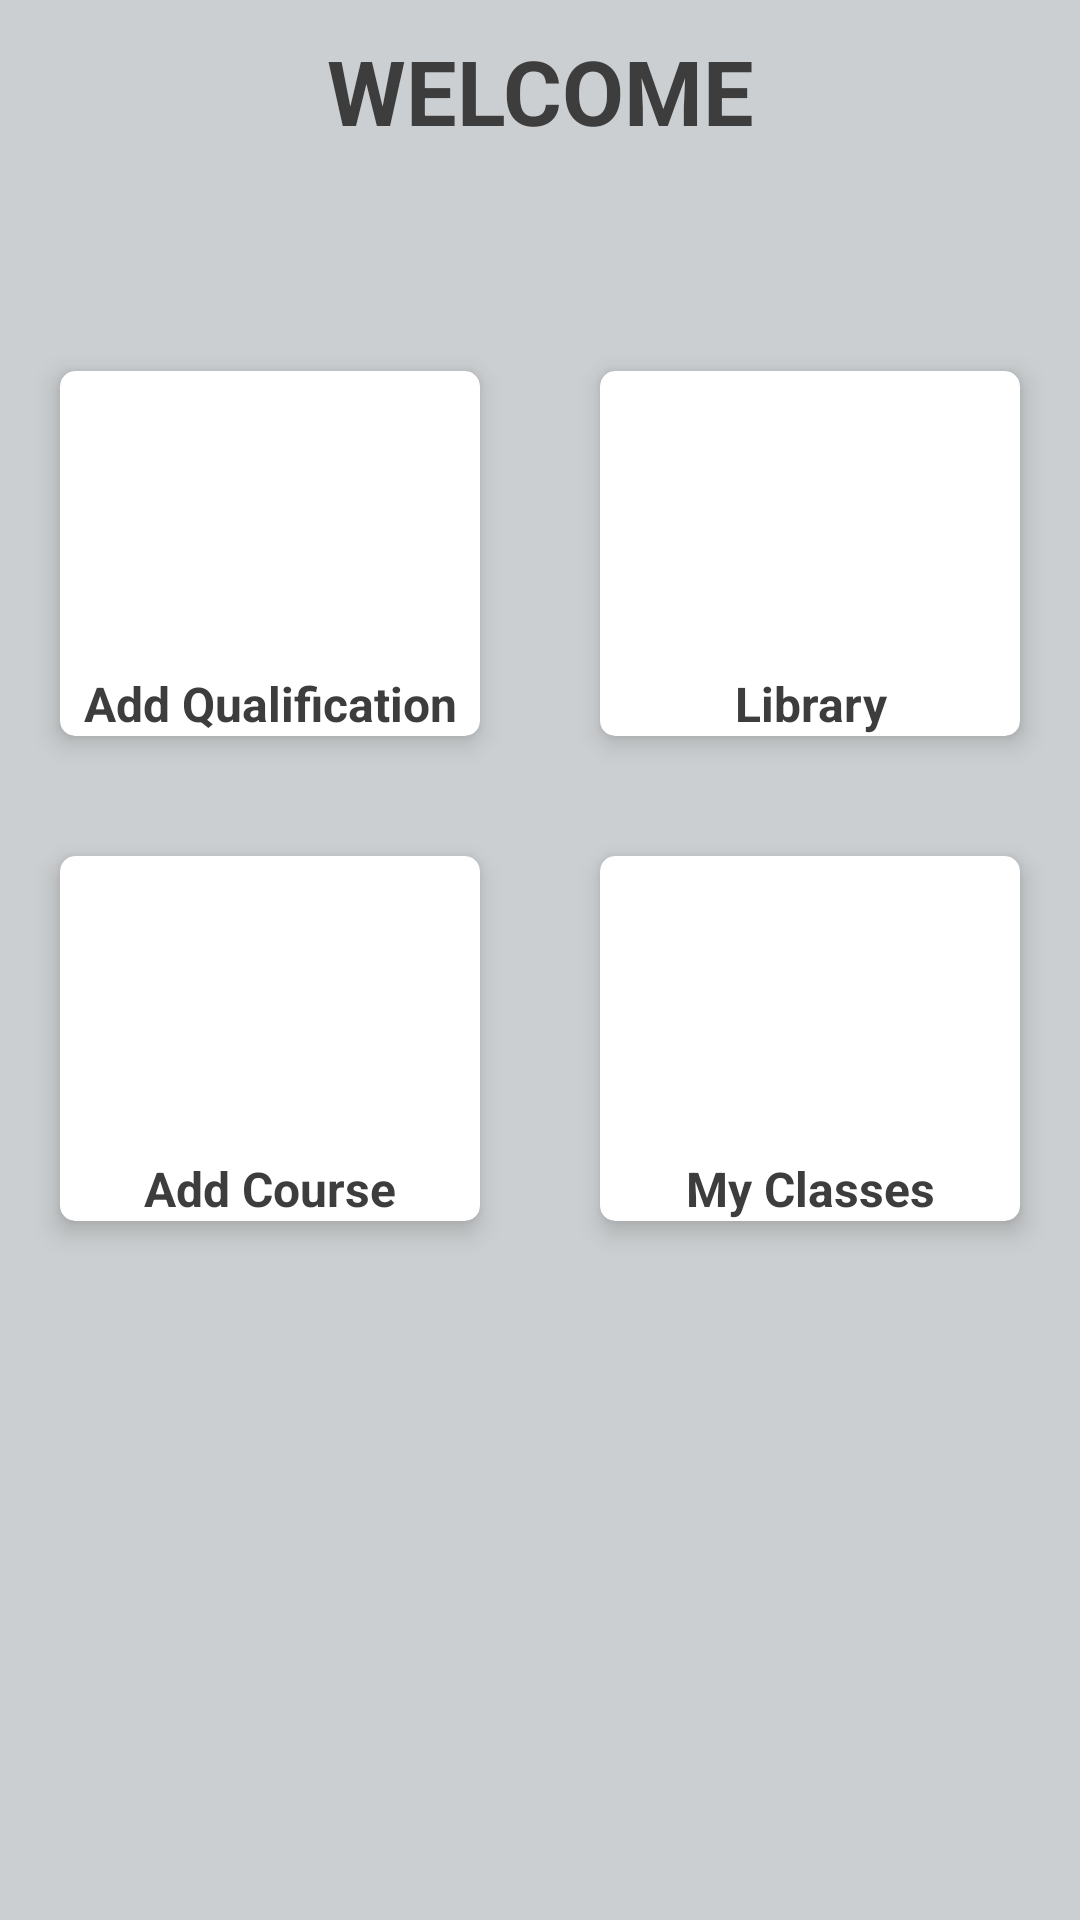

Produce the Android XML layout that renders to this screen, including the resource entries it uses.
<!-- AndroidManifest.xml: application theme AppTheme -->
<!-- res/layout/student_home_activity.xml -->
<?xml version="1.0" encoding="utf-8"?>
<LinearLayout xmlns:android="http://schemas.android.com/apk/res/android"
    xmlns:app="http://schemas.android.com/apk/res-auto"
    xmlns:tools="http://schemas.android.com/tools"
    android:layout_width="match_parent"
    android:layout_height="match_parent"
    android:orientation="vertical"
    android:background="@color/colorPrimaryLight"
    tools:context=".activities.student.StudentHome">

    <ProgressBar
        android:id="@+id/progress_bar"
        style="?android:attr/progressBarStyle"
        android:layout_width="wrap_content"
        android:layout_height="wrap_content"
        android:layout_gravity="center_horizontal"
        android:layout_marginTop="200dp"
        android:visibility="gone" />

    <TextView
        android:id="@+id/tvLoad"
        android:layout_width="match_parent"
        android:layout_height="wrap_content"
        android:layout_marginTop="25dp"
        android:clickable="true"
        android:focusable="true"
        android:gravity="center_horizontal"
        android:textColor="@color/colorPrimary"
        android:textStyle="bold"
        android:visibility="gone" />

    <LinearLayout
        android:layout_width="match_parent"
        android:layout_height="match_parent"
        android:id="@+id/layout_form"
        android:orientation="vertical">

        <TextView
            android:id="@+id/tvWelcome"
            android:layout_width="match_parent"
            android:layout_height="wrap_content"
            android:layout_margin="@dimen/text_welcome_layout_margin"
            android:gravity="center"
            android:text="@string/text_welcome"
            android:textSize="@dimen/text_welcome_size"
            android:textStyle="bold"
            android:textColor="@color/colorText"/>

        <TextView
            android:id="@+id/tvStudentName"
            android:layout_width="match_parent"
            android:layout_height="wrap_content"
            android:gravity="center"
            android:layout_marginLeft="@dimen/text_user_name_left_margin"
            android:layout_marginRight="@dimen/text_user_name_right_margin"
            android:textColor="@color/colorText"
            android:textSize="@dimen/text_size"
            android:textStyle="bold" />

        
        <TextView
            android:id="@+id/tvStudentNumber"
            android:layout_width="match_parent"
            android:layout_height="wrap_content"
            android:gravity="center"
            android:layout_marginLeft="@dimen/text_user_name_left_margin"
            android:layout_marginRight="@dimen/text_user_name_right_margin"
            android:textColor="@color/colorText"
            android:textSize="@dimen/text_size"
            android:textStyle="bold"/>

        <LinearLayout
            android:layout_width="match_parent"
            android:layout_height="wrap_content"
            android:orientation="horizontal">

            <androidx.cardview.widget.CardView
                android:layout_width="match_parent"
                android:layout_height="match_parent"
                android:layout_margin="@dimen/card_view_layout_margin"
                android:layout_weight="1"
                app:cardCornerRadius="5dp"
                app:cardElevation="5dp"
                app:cardUseCompatPadding="false">

                <LinearLayout
                    android:layout_width="match_parent"
                    android:layout_height="match_parent"
                    android:orientation="vertical">

                    <ImageView
                        android:id="@+id/ivQualification"
                        android:layout_width="@dimen/icon_width"
                        android:layout_height="@dimen/icon_height"
                        android:layout_gravity="center_horizontal"
                        android:clickable="true"
                        android:contentDescription="@string/text_content_description"
                        android:focusable="true"
                        app:srcCompat="@drawable/ic_school" />

                    <TextView
                        android:id="@+id/tvQualification"
                        android:layout_width="match_parent"
                        android:layout_height="wrap_content"
                        android:clickable="true"
                        android:focusable="true"
                        android:gravity="center_horizontal"
                        android:text="@string/text_add_qualification"
                        android:textColor="@color/colorText"
                        android:textSize="@dimen/text_size"
                        android:textStyle="bold" />
                </LinearLayout>
            </androidx.cardview.widget.CardView>

            <androidx.cardview.widget.CardView
                android:layout_width="match_parent"
                android:layout_height="match_parent"
                android:layout_margin="@dimen/card_view_layout_margin"
                android:layout_weight="1"
                app:cardCornerRadius="5dp"
                app:cardElevation="5dp"
                app:cardUseCompatPadding="false">

                <LinearLayout
                    android:layout_width="match_parent"
                    android:layout_height="match_parent"
                    android:orientation="vertical">

                    <ImageView
                        android:id="@+id/ivCUTLibrary"
                        android:layout_width="@dimen/icon_width"
                        android:layout_height="@dimen/icon_height"
                        android:layout_gravity="center"
                        android:clickable="true"
                        android:contentDescription="@string/text_content_description"
                        android:focusable="true"
                        app:srcCompat="@drawable/ic_library" />

                    <TextView
                        android:id="@+id/tvLibrary"
                        android:layout_width="match_parent"
                        android:layout_height="wrap_content"
                        android:clickable="true"
                        android:focusable="true"
                        android:gravity="center_horizontal"
                        android:text="@string/text_library_capacity"
                        android:textColor="@color/colorText"
                        android:textSize="@dimen/text_size"
                        android:textStyle="bold" />
                </LinearLayout>
            </androidx.cardview.widget.CardView>
        </LinearLayout>

        <LinearLayout
            android:layout_width="match_parent"
            android:layout_height="wrap_content"
            android:orientation="horizontal">

            <androidx.cardview.widget.CardView
                android:layout_width="match_parent"
                android:layout_height="match_parent"
                android:layout_margin="@dimen/card_view_layout_margin"
                android:layout_weight="1"
                app:cardCornerRadius="5dp"
                app:cardElevation="5dp"
                app:cardUseCompatPadding="false">

                <LinearLayout
                    android:layout_width="match_parent"
                    android:layout_height="match_parent"
                    android:orientation="vertical">

                    <ImageView
                        android:id="@+id/ivAddCourse"
                        android:layout_width="@dimen/icon_width"
                        android:layout_height="@dimen/icon_height"
                        android:layout_gravity="center_horizontal"
                        android:clickable="true"
                        android:contentDescription="@string/text_content_description"
                        android:focusable="true"
                        app:srcCompat="@drawable/ic_book" />

                    <TextView
                        android:id="@+id/tvAddCourse"
                        android:layout_width="match_parent"
                        android:layout_height="wrap_content"
                        android:clickable="true"
                        android:focusable="true"
                        android:gravity="center_horizontal"
                        android:text="@string/text_add_course"
                        android:textColor="@color/colorText"
                        android:textSize="@dimen/text_size"
                        android:textStyle="bold" />
                </LinearLayout>
            </androidx.cardview.widget.CardView>

            <androidx.cardview.widget.CardView
                android:layout_width="match_parent"
                android:layout_height="match_parent"
                android:layout_margin="@dimen/card_view_layout_margin"
                android:layout_weight="1"
                app:cardCornerRadius="5dp"
                app:cardElevation="5dp"
                app:cardUseCompatPadding="false">

                <LinearLayout
                    android:layout_width="match_parent"
                    android:layout_height="match_parent"
                    android:orientation="vertical">

                    <ImageView
                        android:id="@+id/ivClasses"
                        android:layout_width="@dimen/icon_width"
                        android:layout_height="@dimen/icon_height"
                        android:layout_gravity="center"
                        android:clickable="true"
                        android:contentDescription="@string/text_content_description"
                        android:focusable="true"
                        app:srcCompat="@drawable/ic_group" />

                    <TextView
                        android:id="@+id/tvClasses"
                        android:layout_width="match_parent"
                        android:layout_height="wrap_content"
                        android:clickable="true"
                        android:focusable="true"
                        android:gravity="center_horizontal"
                        android:text="@string/text_classes"
                        android:textColor="@color/colorText"
                        android:textSize="@dimen/text_size"
                        android:textStyle="bold" />
                </LinearLayout>
            </androidx.cardview.widget.CardView>
        </LinearLayout>
    </LinearLayout>
</LinearLayout>
<!-- resources referenced by this layout -->
<resources>
  <color name="colorPrimary">#607D8B</color>
  <color name="colorPrimaryLight">#CCCFD1</color>
  <color name="colorText">#3D3D3E</color>
  <dimen name="card_view_layout_margin">20dp</dimen>
  <dimen name="icon_height">100dp</dimen>
  <dimen name="icon_width">100dp</dimen>
  <dimen name="text_size">16sp</dimen>
  <dimen name="text_user_name_left_margin">10dp</dimen>
  <dimen name="text_user_name_right_margin">10dp</dimen>
  <dimen name="text_welcome_layout_margin">10dp</dimen>
  <dimen name="text_welcome_size">30sp</dimen>
  <string name="text_add_course">Add Course</string>
  <string name="text_add_qualification">Add Qualification</string>
  <string name="text_classes">My Classes</string>
  <string name="text_content_description">TODO</string>
  <string name="text_library_capacity">Library</string>
  <string name="text_welcome">WELCOME</string>
  <style name="AppTheme" parent="Theme.MaterialComponents.Light.DarkActionBar">
          
          <item name="colorPrimary">@color/colorPrimary</item>
          <item name="colorPrimaryDark">@color/colorPrimaryDark</item>
          <item name="colorAccent">@color/colorAccent</item>
      </style>
  <color name="colorPrimaryDark">#455A64</color>
  <color name="colorAccent">#2A3742</color>
</resources>
